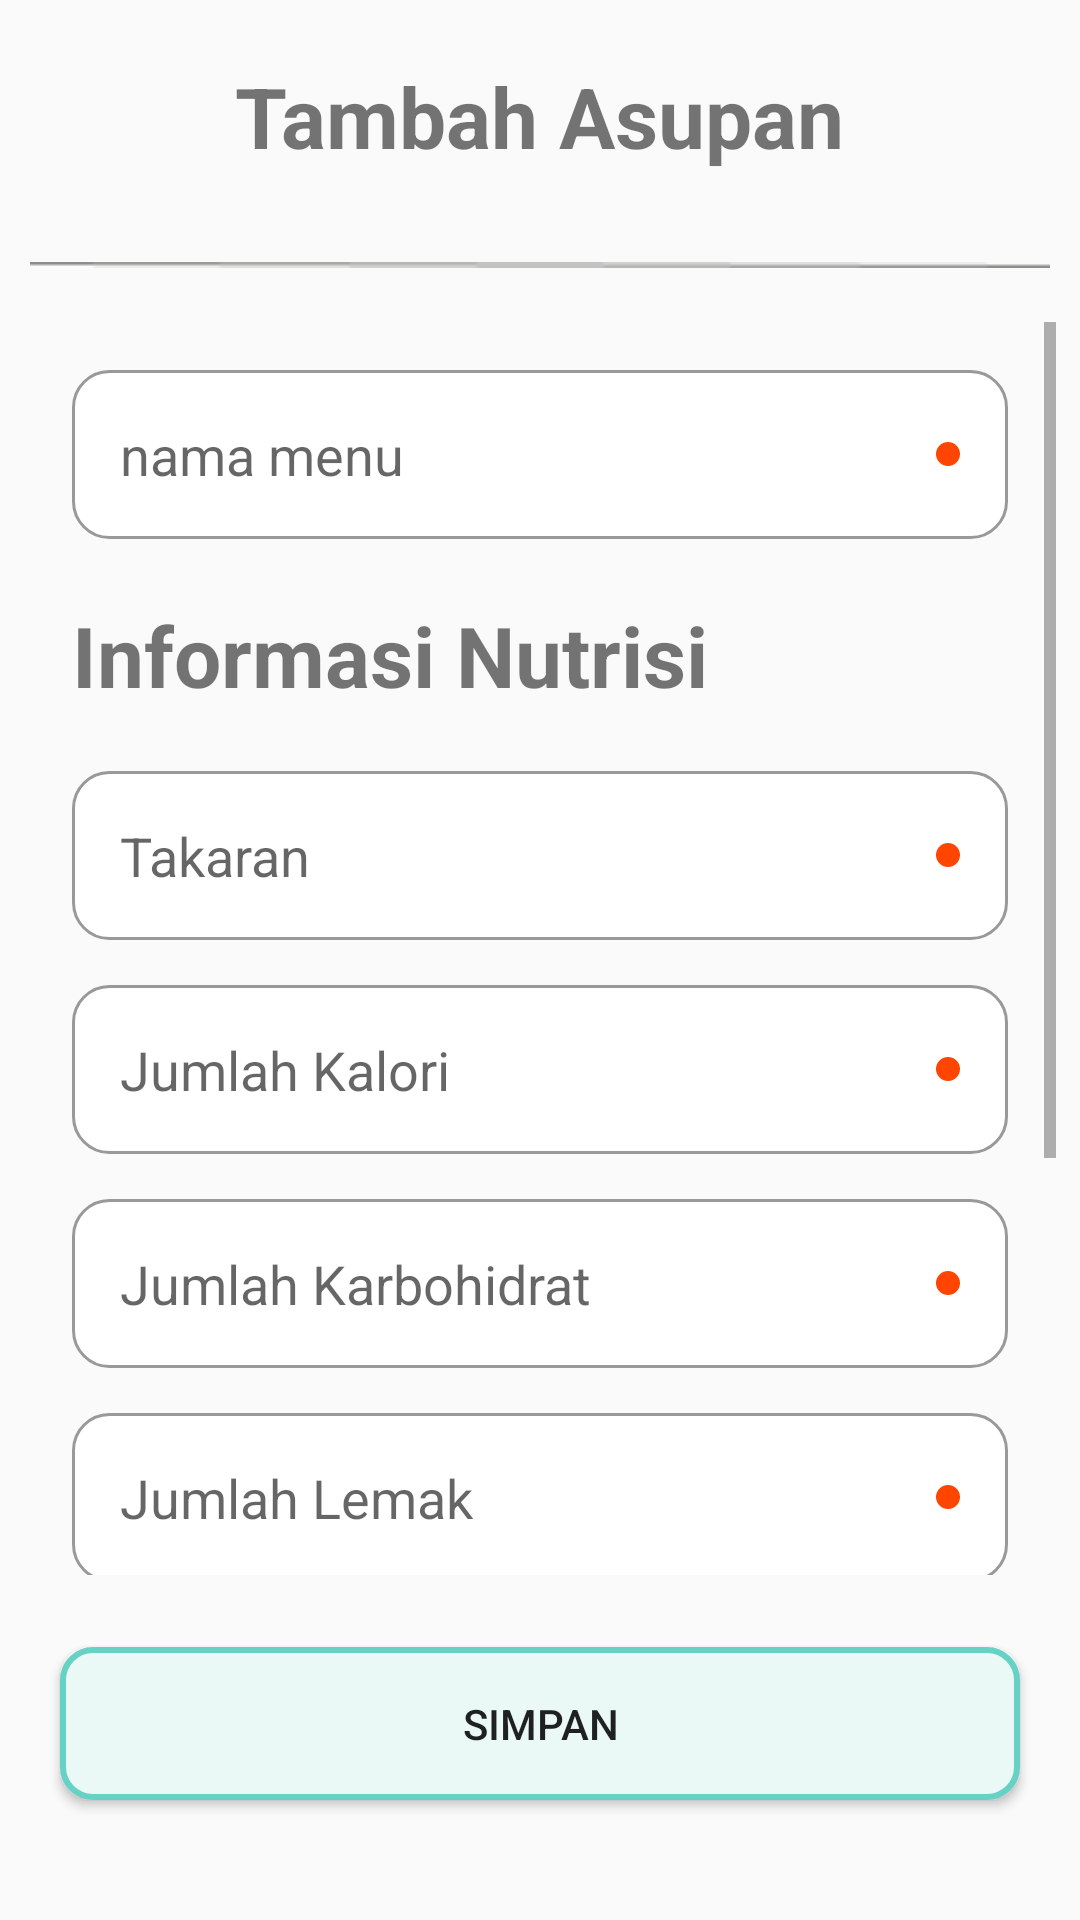

Produce the Android XML layout that renders to this screen, including the resource entries it uses.
<!-- AndroidManifest.xml: application theme Theme.Adek -->
<!-- res/layout/fragment_add_asupan.xml -->
<?xml version="1.0" encoding="utf-8"?>
<LinearLayout xmlns:android="http://schemas.android.com/apk/res/android"
    xmlns:tools="http://schemas.android.com/tools"
    android:layout_width="match_parent"
    android:layout_height="match_parent"
    android:orientation="vertical"
    tools:context=".Fragment.ResepFragment">

    <TextView
        android:layout_width="wrap_content"
        android:layout_height="wrap_content"
        android:text="Tambah Asupan"
        android:textStyle="bold"
        android:layout_gravity="center"
        android:layout_marginTop="20dp"
        android:layout_marginBottom="20dp"
        android:textSize="28sp"/>

    <ImageView
        android:layout_width="match_parent"
        android:layout_height="wrap_content"
        android:background="@drawable/garis"
        android:layout_margin="10dp"
        android:contentDescription="Separator line"/>

    <ScrollView
        android:layout_width="match_parent"
        android:layout_height="0dp"
        android:layout_weight="1"
        android:padding="8dp">

        <LinearLayout
            android:layout_width="match_parent"
            android:layout_height="wrap_content"
            android:orientation="vertical"
            android:padding="16dp">

            <EditText
                android:id="@+id/nama_menu"
                android:layout_width="match_parent"
                android:layout_height="wrap_content"
                android:background="@drawable/search_background"
                android:hint="nama menu"
                android:padding="16dp"
                android:drawableEnd="@drawable/dot_red"
                android:inputType="text"/>

            <TextView
                android:layout_width="match_parent"
                android:layout_height="wrap_content"
                android:text="Informasi Nutrisi"
                android:textStyle="bold"
                android:layout_marginTop="20dp"
                android:layout_marginBottom="20dp"
                android:textSize="28sp"/>

            <EditText
                android:id="@+id/edit_text_takaran"
                android:layout_width="match_parent"
                android:layout_height="wrap_content"
                android:background="@drawable/search_background"
                android:hint="Takaran"
                android:padding="16dp"
                android:layout_marginBottom="15dp"
                android:drawableEnd="@drawable/dot_red"
                android:inputType="text"/>

            <EditText
                android:id="@+id/jumlah_kalori"
                android:layout_width="match_parent"
                android:layout_height="wrap_content"
                android:background="@drawable/search_background"
                android:hint="Jumlah Kalori"
                android:padding="16dp"
                android:layout_marginBottom="15dp"
                android:drawableEnd="@drawable/dot_red"
                android:inputType="number"/>

            <EditText
                android:id="@+id/jumlah_karbohidrat"
                android:layout_width="match_parent"
                android:layout_height="wrap_content"
                android:background="@drawable/search_background"
                android:hint="Jumlah Karbohidrat"
                android:padding="16dp"
                android:layout_marginBottom="15dp"
                android:drawableEnd="@drawable/dot_red"
                android:inputType="numberDecimal"/>
            <EditText
                android:id="@+id/jumlah_lemak"
                android:layout_width="match_parent"
                android:layout_height="wrap_content"
                android:background="@drawable/search_background"
                android:hint="Jumlah Lemak"
                android:padding="16dp"
                android:layout_marginBottom="15dp"
                android:drawableEnd="@drawable/dot_red"
                android:inputType="number"/>

            <EditText
                android:id="@+id/jumlah_protein"
                android:layout_width="match_parent"
                android:layout_height="wrap_content"
                android:background="@drawable/search_background"
                android:hint="Jumlah Protein"
                android:padding="16dp"
                android:layout_marginBottom="15dp"
                android:drawableEnd="@drawable/dot_red"
                android:inputType="numberDecimal"/>

            <EditText
                android:id="@+id/jumlah_gula"
                android:layout_width="match_parent"
                android:layout_height="wrap_content"
                android:background="@drawable/search_background"
                android:hint="Jumlah gula"
                android:padding="16dp"
                android:layout_marginBottom="15dp"
                android:drawableEnd="@drawable/dot_red"
                android:inputType="numberDecimal"/>

            <Spinner
                android:id="@+id/spinner_kategori"
                android:layout_width="match_parent"
                android:layout_height="wrap_content"
                android:layout_marginBottom="16dp"
                android:padding="16dp"

                android:background="@drawable/search_background"/>

        </LinearLayout>

    </ScrollView>

    <Button
        android:id="@+id/btnSimpan"
        android:layout_width="match_parent"
        android:layout_height="wrap_content"
        android:text="Simpan"
        android:padding="16dp"
        android:layout_marginLeft="20dp"
        android:layout_marginRight="20dp"
        android:layout_marginTop="16dp"
        android:layout_marginBottom="40dp"
        android:background="@drawable/button_background" />
</LinearLayout>
<!-- resources referenced by this layout -->
<resources>
  <!-- drawable button_background (drawable) -->
  <?xml version="1.0" encoding="utf-8"?>
  <shape xmlns:android="http://schemas.android.com/apk/res/android">
      <solid android:color="#eaf9f6"/>
      <corners android:radius="10dp"/>
      <stroke android:color="#66d2c6" android:width="2dp"/>
  </shape>
  <!-- drawable dot_red (drawable) -->
  <shape xmlns:android="http://schemas.android.com/apk/res/android"
      android:shape="oval">
      <solid android:color="#FF4500" />
      <size android:width="8dp" android:height="8dp" />
  </shape>
  <!-- drawable garis: png bitmap (drawable, 247 bytes) -->
  <!-- drawable search_background (drawable) -->
  <?xml version="1.0" encoding="utf-8"?>
  <shape xmlns:android="http://schemas.android.com/apk/res/android">
      <solid android:color="#ffffff"/>
      <corners android:radius="12dp"/>
      <stroke android:color="#999999" android:width="1dp"/>
  </shape>
  <style name="Theme.Adek" parent="Base.Theme.Adek" />
  <style name="Base.Theme.Adek" parent="Theme.AppCompat.Light.NoActionBar">
          
          
      </style>
</resources>
